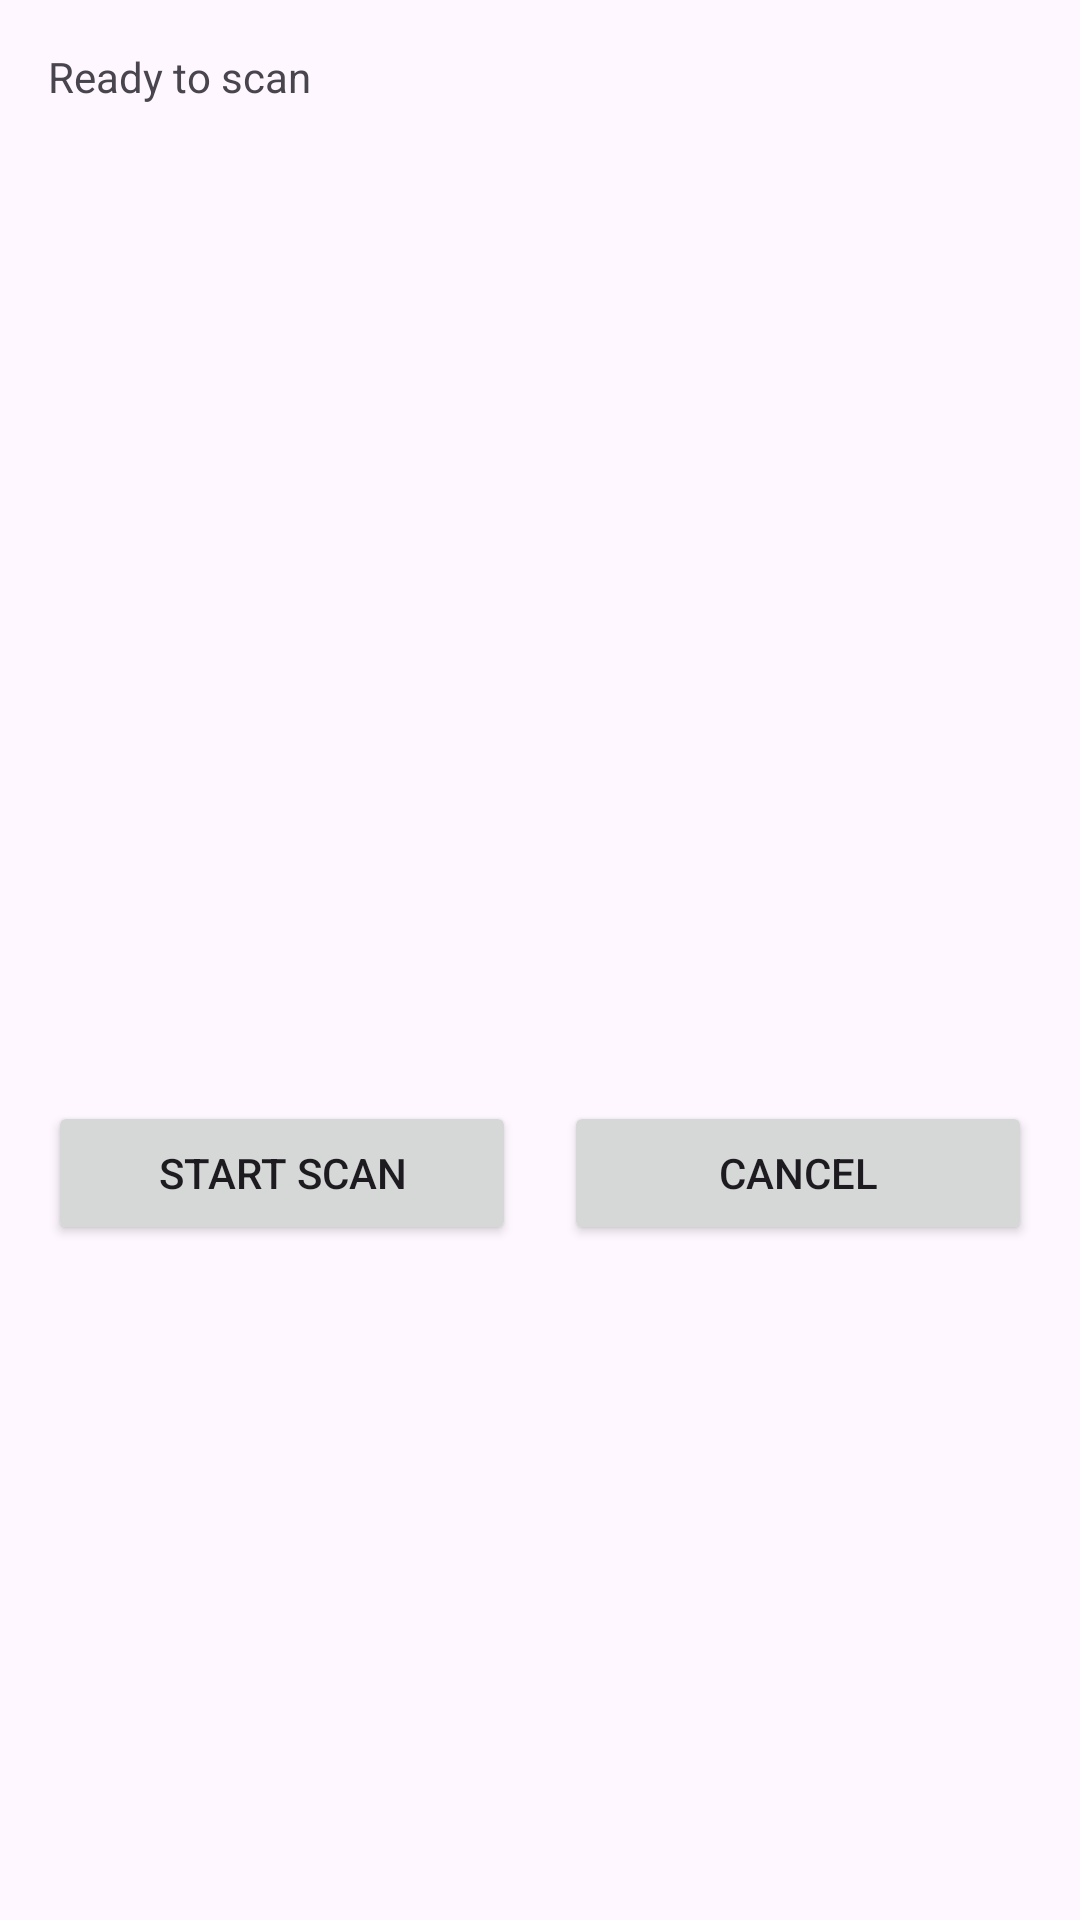

The Android layout XML behind this screen, and the referenced resources:
<!-- AndroidManifest.xml: application theme Theme.VroomVroom -->
<!-- res/layout/dialog_bluetooth_discovery.xml -->
<LinearLayout xmlns:android="http://schemas.android.com/apk/res/android"
    android:layout_width="match_parent"
    android:layout_height="wrap_content"
    android:orientation="vertical"
    android:padding="16dp">

    <TextView
        android:id="@+id/status_text"
        android:layout_width="match_parent"
        android:layout_height="wrap_content"
        android:text="Ready to scan"
        android:textSize="14sp"
        android:layout_marginBottom="16dp" />

    <ScrollView
        android:layout_width="match_parent"
        android:layout_height="300dp">

        <LinearLayout
            android:id="@+id/device_list_container"
            android:layout_width="match_parent"
            android:layout_height="wrap_content"
            android:orientation="vertical" />
    </ScrollView>

    <LinearLayout
        android:layout_width="match_parent"
        android:layout_height="wrap_content"
        android:orientation="horizontal"
        android:layout_marginTop="16dp">

        <Button
            android:id="@+id/scan_button"
            android:layout_width="0dp"
            android:layout_height="wrap_content"
            android:layout_weight="1"
            android:text="Start Scan"
            android:layout_marginEnd="8dp" />

        <Button
            android:id="@+id/cancel_button"
            android:layout_width="0dp"
            android:layout_height="wrap_content"
            android:layout_weight="1"
            android:text="Cancel"
            android:layout_marginStart="8dp" />
    </LinearLayout>
</LinearLayout>
<!-- resources referenced by this layout -->
<resources>
  <style name="Theme.VroomVroom" parent="Base.Theme.VroomVroom" />
  <style name="Base.Theme.VroomVroom" parent="Theme.Material3.DayNight.NoActionBar">
          
          
      </style>
</resources>
